Run: headless pygame with SDL's dummy video driver; simulated clock (each Clock.tick advances the game by its frame time, no real sleeping); random seed 0; keys injected as events and as key.get_pressed() state; mouse plan: one left click at the window centre at the start of phase 2, then a move to the lower-right quarter at the start of phase 3.
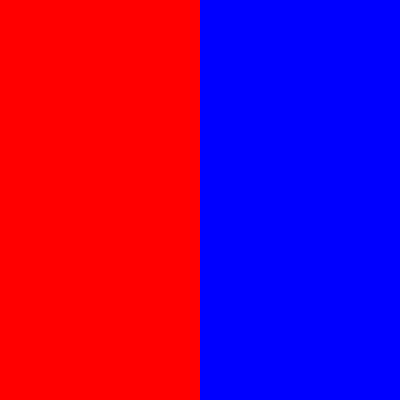
Frame 1 of 4 · flips 1–60 · no input
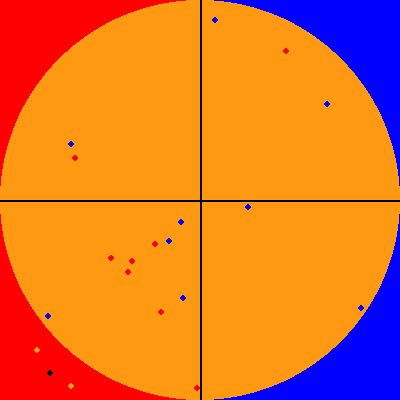
Frame 2 of 4 · flips 61–180 · clicked the window centre · tapped SPACE, RETURN · held RIGHT (→), D
Frame 3 of 4 · flips 181–300 · moved the mouse to the lower-right quarter · held DOWN (↓), S · screen unchanged from frame 2, image omitted
Frame 4 of 4 · flips 301–420 · held LEFT (←), A, UP (↑), W · screen unchanged from frame 3, image omitted

The pygame program that drew these frames:

import pygame
import random
import math
Loop1 = True
BLUE = (0, 0, 255)
WHITE = (255,255,255)
BLACK = (0,0,0)
RED = (255,0,0)
GREEN = (118,238,0)
ORANGE = (255,153,18)
WIDTH = 400
LENGTH = 400
gameDisplay = pygame.display.set_mode((WIDTH,LENGTH))
gameDisplay.fill(BLUE)
DARTX = 0
DARTY = 0
DARTR = 3

guess = 1
def setup2():
  pygame.draw.circle(gameDisplay, ORANGE, (200,200), 200)
  pygame.draw.line(gameDisplay,BLACK,(200,0),(200,400),2)
  pygame.draw.line(gameDisplay,BLACK,(0, 200),(400, 200),2)
  
def clickevent():
   
    if pygame.mouse.get_pressed(3)[0]:
          print("clicked")
          pos = pygame.mouse.get_pos()
          print(pos)
          if pos[0]<200: 
            guess = 1
            print("You have chosen Player 1")
          else: 
            guess = 2
            print("You have chosen Player 2")
          return False
    else:
      return True

      
def guesswhichonewon():
  pygame.draw.rect(gameDisplay, RED, pygame.Rect(0, 0, 200, 400))
  print("Click red for player one, Click blue for player two")
def singleshot(PLAYER, COLORHIT, COLORMISS):
    DARTX = random.randrange(0, 400)
    DARTY = random.randrange(0, 400)
    distance_from_center = math.hypot(DARTX-200, DARTY-200)
    is_in_circle = distance_from_center <= WIDTH/2
    if is_in_circle:  
      pygame.draw.circle(gameDisplay, COLORHIT, (DARTX, DARTY), DARTR)
      print(PLAYER + "hit")
      return 1
    else: 
      print(PLAYER + "miss")
      pygame.draw.circle(gameDisplay, COLORMISS, (DARTX, DARTY), DARTR)
      return 0
def shoot():
  player1score = 0
  player2score = 0
  for i in range (10):  
    print("round ", i + 1)
    player1score += singleshot("player 1", RED, ORANGE)
    print("Player 1 score is: ", player1score)
    player2score += singleshot("Player 2", BLUE, BLACK)
    print("Player 2 score is: ", player2score)
  if player1score > player2score: 
    print("Player 1 Wins! Their score was ", player1score)
    if guess == 1: 
      print("You guessed correctly!")
    else: 
      print("You guessed wrong.")
  elif player1score < player2score: 
    print("Player 2 Wins! Their score was ", player2score)
    if guess == 2: 
      print("You guessed correctly!")
    else: 
      print("You guessed wrong.")
  else: 
    print("Tie!\n L bozo")
if __name__ == "__main__":
  pygame.init()
  guesswhichonewon()
  pos = (0,0)
  while Loop1:
    for event in pygame.event.get():
      Loop1 = clickevent()
      if event.type == pygame.QUIT:
          pygame.quit()
          quit()
    pygame.display.update()
  
  setup2()
  shoot()
  
  while True:
    for event in pygame.event.get():
      if event.type == pygame.QUIT:
          pygame.quit()
          quit()
    pygame.display.update()
